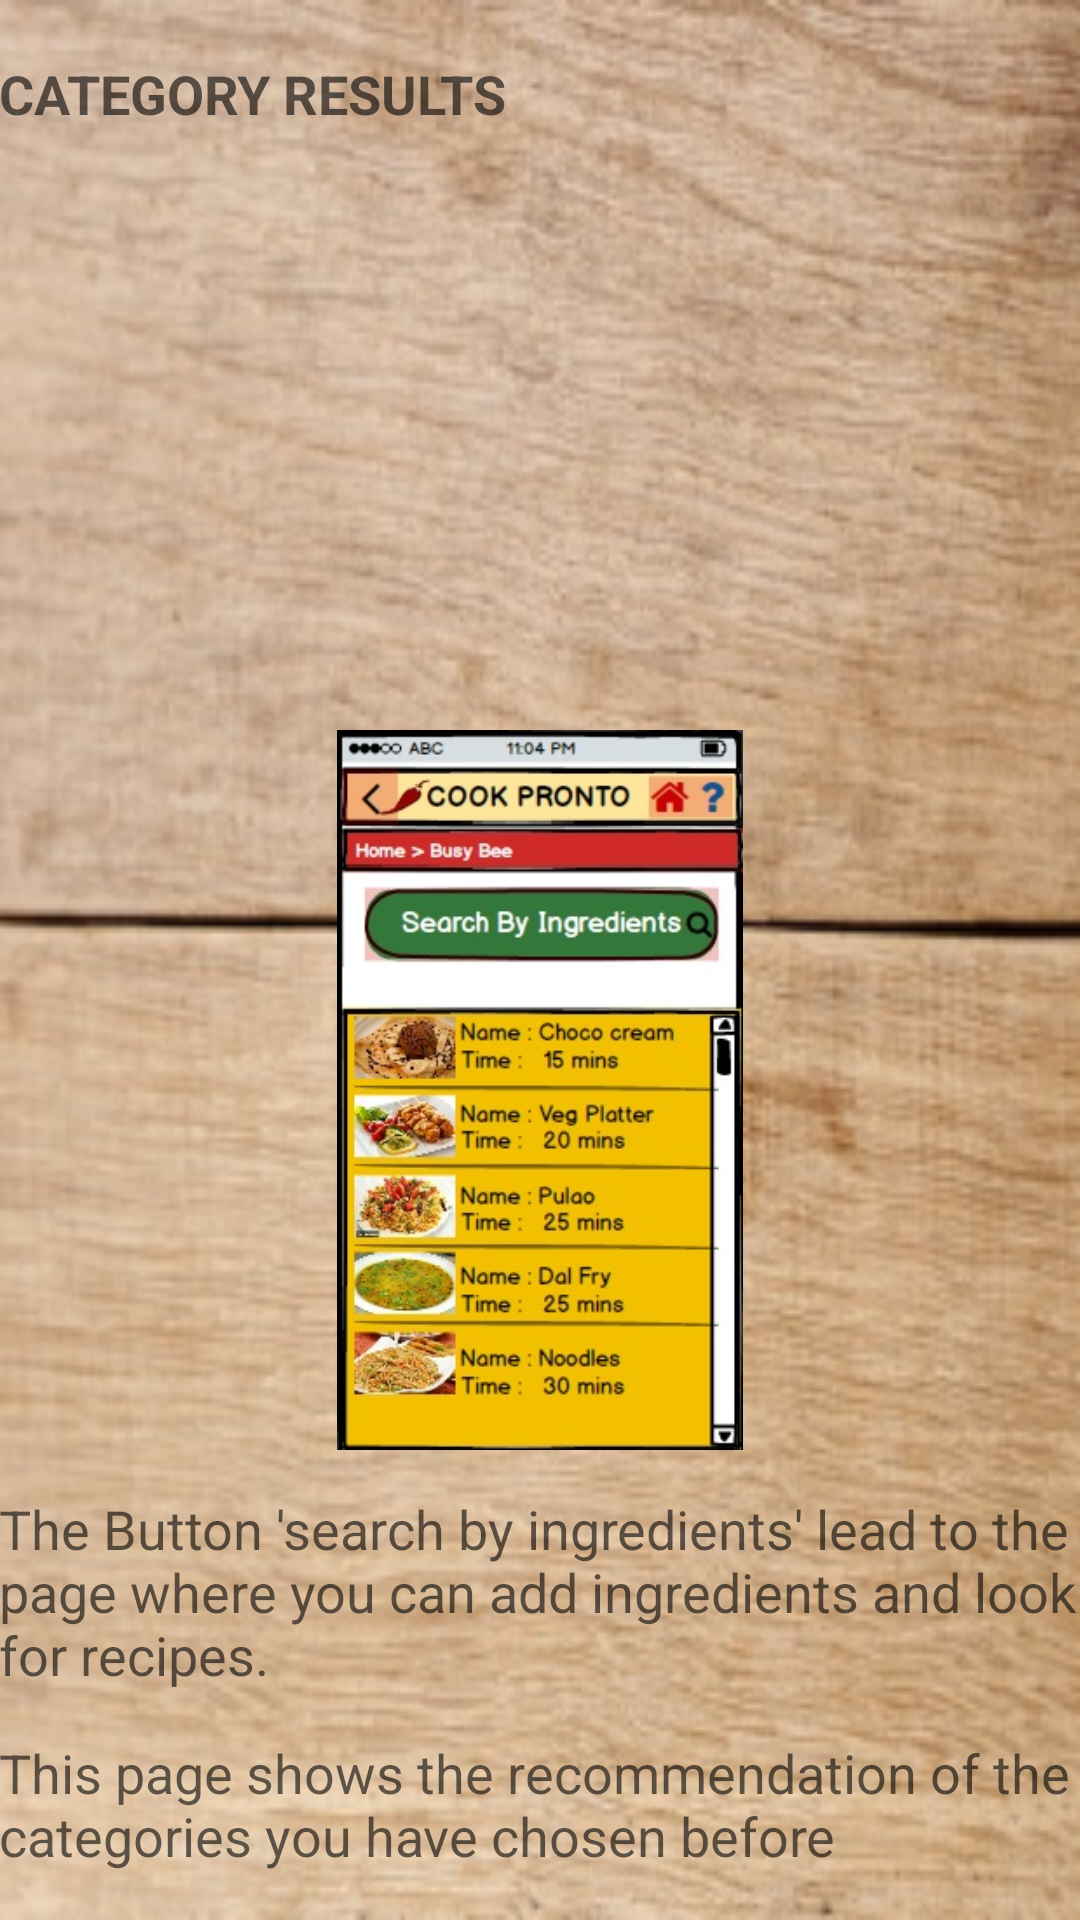

Layout XML and referenced resources for this Android screen:
<!-- AndroidManifest.xml: application theme CustomActionBarTheme -->
<!-- res/layout/activity_help_searchingre.xml -->
<RelativeLayout xmlns:android="http://schemas.android.com/apk/res/android"
    xmlns:tools="http://schemas.android.com/tools"
    android:layout_width="match_parent"
    android:layout_height="match_parent"
    android:paddingBottom="@dimen/activity_vertical_margin"
    android:paddingLeft="@dimen/activity_horizontal_margin"
    android:paddingRight="@dimen/activity_horizontal_margin"
    android:paddingTop="@dimen/activity_vertical_margin"
     android:background="@drawable/back1"
    tools:context="com.example.cookpronto2.Help_searchingre" >

    <TextView
        android:id="@+id/d3"
        android:layout_width="wrap_content"
        android:layout_height="wrap_content"
        android:layout_above="@+id/d2"
        android:layout_alignParentRight="true"
        android:layout_marginBottom="15dp"
        android:text="The Button &apos;search by ingredients&apos; lead to the page where you can add ingredients and look for recipes."
        android:textAppearance="?android:attr/textAppearanceMedium" />

    <TextView
        android:id="@+id/d2"
        android:layout_width="wrap_content"
        android:layout_height="wrap_content"
        android:layout_alignLeft="@+id/d3"
        android:layout_alignParentBottom="true"
        android:layout_marginBottom="16dp"
        android:text="This page shows the recommendation of the categories you have chosen before"
        android:textAppearance="?android:attr/textAppearanceMedium" />

    <TextView
        android:id="@+id/d1"
        android:layout_width="wrap_content"
        android:layout_height="wrap_content"
        android:layout_alignLeft="@+id/cat_view"
        android:layout_alignParentTop="true"
        android:layout_marginTop="19dp"
        android:text="CATEGORY RESULTS"
        android:textAppearance="?android:attr/textAppearanceMedium"
        android:textStyle="bold" />

    <ImageView
        android:id="@+id/cat_view"
        android:layout_width="fill_parent"
        android:layout_height="240dp"
        android:layout_above="@+id/d3"
        android:layout_alignLeft="@+id/d3"
        android:layout_marginBottom="14dp"
        android:scaleType="fitCenter"
        android:src="@drawable/search_ingredients_help" />

</RelativeLayout>
<!-- resources referenced by this layout -->
<resources>
  <!-- drawable back1: png bitmap (drawable, 153302 bytes) -->
  <!-- drawable search_ingredients_help: jpg bitmap (drawable, 52949 bytes) -->
  <style name="CustomActionBarTheme" parent="@style/Theme.AppCompat.Light.DarkActionBar">
          <item name="android:actionBarStyle">@style/MyActionBar</item>
           
  
          
          <item name="actionBarStyle">@style/MyActionBar</item>
      </style>
  <style name="MyActionBar" parent="@style/Widget.AppCompat.Light.ActionBar.Solid.Inverse">
          <item name="android:background">@drawable/red</item>
  
          
          <item name="background">@drawable/red</item>
      </style>
  <!-- drawable red: png bitmap (drawable, 143 bytes) -->
</resources>
